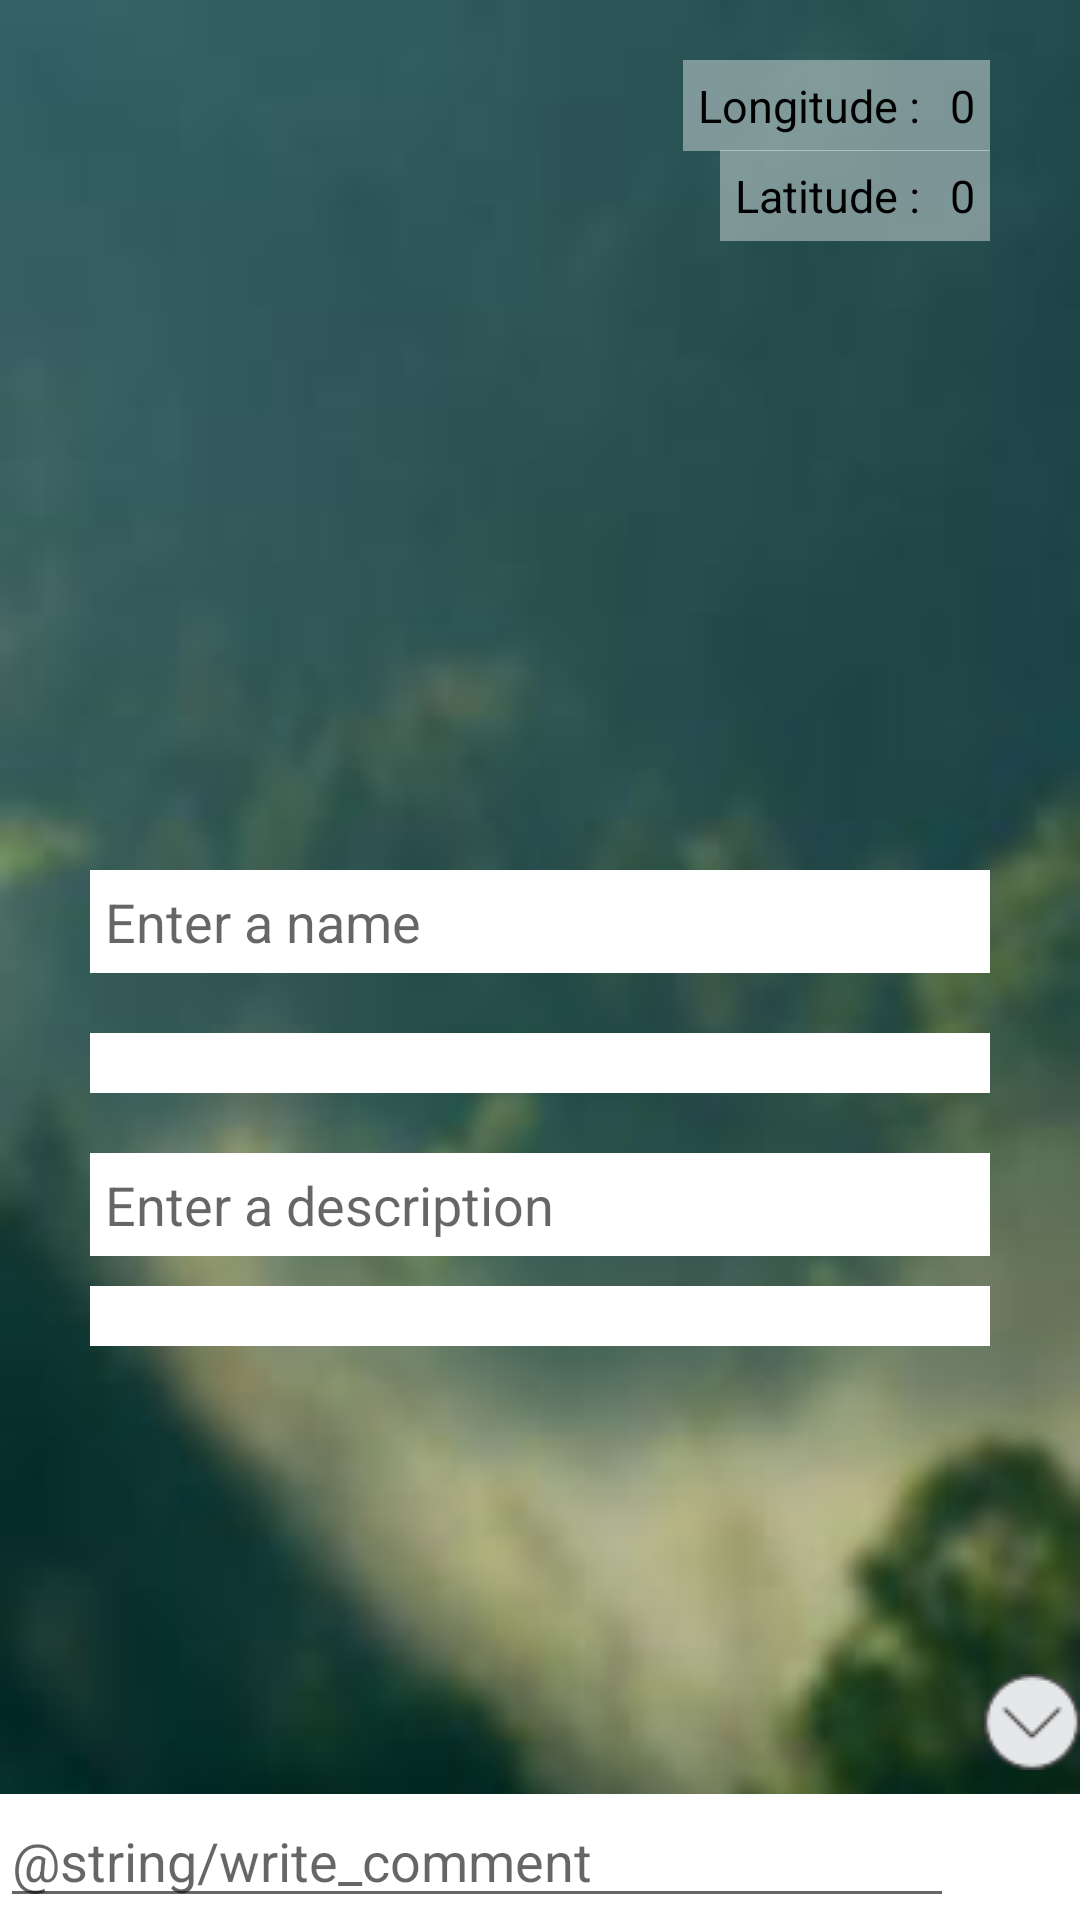

This screen was rendered from an Android layout file. Write that file and the resources it references.
<!-- AndroidManifest.xml: application theme Theme.GRibyAndRasteniyaMap -->
<!-- res/layout/activity_map_view.xml -->
<?xml version="1.0" encoding="utf-8"?>
<androidx.constraintlayout.widget.ConstraintLayout  xmlns:android="http://schemas.android.com/apk/res/android"
    xmlns:app="http://schemas.android.com/apk/res-auto"
    xmlns:tools="http://schemas.android.com/tools"
    android:id="@+id/scrollView"
    android:layout_width="match_parent"
    android:layout_height="match_parent"
    android:background="@drawable/vert_description"
    tools:context=".view.MapViewActivity"
    android:scrollbars="vertical">

    <RelativeLayout
        android:layout_width="match_parent"
        android:layout_height="match_parent" >

        <ScrollView
            android:id="@+id/scroll"
            android:layout_width="fill_parent"
            android:layout_height="fill_parent"
            android:layout_marginBottom="50dp">

            <RelativeLayout
                android:layout_width="match_parent"
                android:layout_height="wrap_content"
                android:layout_marginLeft="30dp"
                android:layout_marginTop="20dp"
                android:layout_marginRight="30dp"
                android:orientation="horizontal">

                <ProgressBar
                    android:id="@+id/progress_bar"
                    style="@style/Widget.AppCompat.ProgressBar"
                    android:layout_width="wrap_content"
                    android:layout_height="wrap_content"
                    android:layout_centerInParent="true"
                    android:layout_centerVertical="true"
                    android:visibility="gone" />

                <LinearLayout
                    android:id="@+id/LinerLayout2"
                    android:layout_width="match_parent"
                    android:layout_height="match_parent"
                    android:orientation="vertical">

                    <ImageView
                        android:id="@+id/photo"
                        android:layout_width="match_parent"
                        android:layout_height="250dp"
                        android:gravity="center"
                        android:scaleType="centerCrop"
                        android:visibility="visible"
                        tools:srcCompat="@tools:sample/avatars" />

                    <EditText
                        android:id="@+id/name"
                        android:layout_width="match_parent"
                        android:layout_height="wrap_content"
                        android:layout_marginTop="20dp"
                        android:background="#FFFFFF"
                        android:hint="@string/enterName"
                        android:padding="5dp"
                        android:visibility="visible" />

                    <Spinner
                        android:id="@+id/kingdomType"
                        android:layout_width="match_parent"
                        android:layout_height="wrap_content"
                        android:layout_marginTop="20dp"
                        android:background="#FFFFFF"
                        android:padding="10dp"
                        android:visibility="visible"
                        app:layout_constraintLeft_toLeftOf="parent"
                        app:layout_constraintTop_toTopOf="parent" />

                    <EditText
                        android:id="@+id/description"
                        android:layout_width="match_parent"
                        android:layout_height="wrap_content"
                        android:layout_marginTop="20dp"
                        android:layout_marginBottom="10dp"
                        android:background="#FFFFFF"
                        android:gravity="start"
                        android:hint="@string/enterDescription"
                        android:padding="5dp"
                        android:visibility="visible" />

                    <LinearLayout
                        android:layout_width="match_parent"
                        android:layout_height="wrap_content"
                        android:paddingBottom="20dp"
                        android:background="#FFFFFF"
                        android:orientation="vertical">

                        <androidx.recyclerview.widget.RecyclerView
                            android:id="@+id/rv_images"
                            android:layout_width="match_parent"
                            android:layout_height="wrap_content"
                            android:nestedScrollingEnabled="false" />
                    </LinearLayout>


                </LinearLayout>

                <TextView
                    android:id="@+id/longitudeText"
                    android:layout_width="wrap_content"
                    android:layout_height="wrap_content"
                    android:layout_toStartOf="@id/longitude"
                    android:background="#66FFFFFF"
                    android:padding="5dp"
                    android:text="@string/longitude"
                    android:textColor="@color/black"
                    android:textSize="15sp" />

                <TextView
                    android:id="@+id/longitude"
                    android:layout_width="wrap_content"
                    android:layout_height="wrap_content"
                    android:layout_alignParentEnd="true"
                    android:background="#66FFFFFF"
                    android:padding="5dp"
                    android:text="@string/zero"
                    android:textColor="@color/black"
                    android:textSize="15sp" />

                <TextView
                    android:id="@+id/latitudeText"
                    android:layout_width="wrap_content"
                    android:layout_height="wrap_content"
                    android:layout_marginTop="30sp"
                    android:layout_toStartOf="@id/latitude"
                    android:background="#66FFFFFF"
                    android:padding="5dp"
                    android:text="@string/latitude"
                    android:textColor="@color/black"
                    android:textSize="15sp" />

                <TextView
                    android:id="@+id/latitude"
                    android:layout_width="wrap_content"
                    android:layout_height="wrap_content"
                    android:layout_alignParentEnd="true"
                    android:layout_marginTop="30sp"
                    android:background="#66FFFFFF"
                    android:padding="5dp"
                    android:text="@string/zero"
                    android:textColor="@color/black"
                    android:textSize="15sp" />
            </RelativeLayout>

        </ScrollView>

        <LinearLayout
            android:layout_width="match_parent"
            android:layout_height="wrap_content"
            android:layout_alignParentBottom="true"
            android:background="#FFFFFF"
            android:orientation="horizontal"
            android:weightSum="5">

            <EditText
                android:id="@+id/comment_text_text"
                android:layout_width="wrap_content"
                android:layout_height="wrap_content"
                android:layout_weight="5"
                android:hint="@string/write_comment" />

            <ImageButton
                android:layout_width="32dp"
                android:layout_height="32dp"
                android:layout_margin="5dp"
                android:layout_weight="1"
                android:background="@null"
                android:onClick="addComment"
                android:src="@drawable/send" />

        </LinearLayout>

            <ImageButton
                android:layout_width="wrap_content"
                android:layout_height="wrap_content"
                android:layout_marginBottom="50dp"
                android:background="@null"
                android:layout_alignParentBottom="true"
                android:layout_alignParentRight="true"
                android:id="@+id/buttonDown"
                android:onClick="scrollDown"
                android:src="@drawable/arrow_down1" />

    </RelativeLayout>

</androidx.constraintlayout.widget.ConstraintLayout>
<!-- resources referenced by this layout -->
<resources>
  <!-- drawable arrow_down1: png bitmap (drawable, 1212 bytes) -->
  <!-- drawable vert_description: jpg bitmap (drawable, 4121 bytes) -->
  <string name="enterDescription">Enter a description</string>
  <string name="enterName">Enter a name</string>
  <string name="latitude">Latitude :</string>
  <string name="longitude">Longitude :</string>
  <string name="write_comment">Написать комментарий...</string>
  <string name="zero">0</string>
  <style name="Theme.GRibyAndRasteniyaMap" parent="Theme.MaterialComponents.DayNight.DarkActionBar">
          
          <item name="colorPrimary">@color/purple_500</item>
          <item name="colorPrimaryVariant">@color/purple_700</item>
          <item name="colorOnPrimary">@color/white</item>
          
          <item name="colorSecondary">@color/teal_200</item>
          <item name="colorSecondaryVariant">@color/teal_700</item>
          <item name="colorOnSecondary">@color/black</item>
          
          <item name="android:statusBarColor" tools:targetApi="l">?attr/colorPrimaryVariant</item>
          
      </style>
  <!-- not gathered from this repository: default colours our renderer supplied (Android Studio template values) -->
  <color name="purple_500">#FF6200EE</color>
  <color name="purple_700">#FF3700B3</color>
  <color name="teal_200">#FF03DAC5</color>
  <color name="teal_700">#FF018786</color>
  <color name="black">#FF000000</color>
  <color name="white">#FFFFFFFF</color>
</resources>
